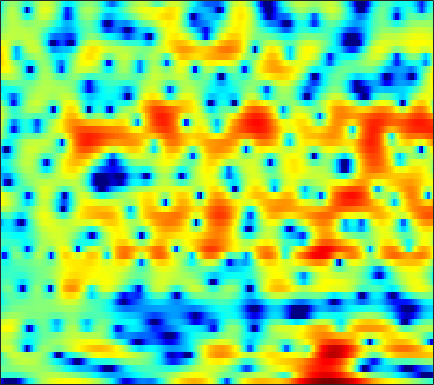

The table this chart was drawn from, first rows:
-13.745, -15.569, -18.721, -23.629, -30.625, -33.219, -22.551, -18.746, -14.948, -12.023, -9.6148, -8.0501, -6.1944, -4.5821, -3.5054, -2.1989, -1.1008, -0.37121, 0.48992, 1.2393, 1.8794, 2.2973, 2.7751, 3.1762
-2.708, -2.828, -2.942, -2.997, -2.988, -2.927, -2.797, -2.657, -2.414, -2.119, -1.774, -1.494, -1.088, -0.6695, -0.3586, 0.04636, 0.4252, 0.6868, 0.9988, 1.266, 1.478, 1.601, 1.723, 1.788
-0.6574, -0.5841, -0.4506, -0.2928, -0.1658, 0.00859, 0.19, 0.3124, 0.4867, 0.6455, 0.7873, 0.8803, 0.982, 1.057, 1.092, 1.101, 1.069, 1.019, 0.9112, 0.7489, 0.5396, 0.3424, 0.03918, -0.315
-2.339, -1.689, -0.8648, -0.1249, 0.3422, 0.866, 1.285, 1.535, 1.791, 1.971, 2.075, 2.114, 2.114, 2.051, 1.963, 1.792, 1.539, 1.31, 0.9107, 0.4001, -0.2182, -0.7522, -1.556, -2.424
-2.6, -1.129, 0.3256, 1.329, 1.858, 2.293, 2.477, 2.489, 2.326, 2.064, 1.765, 1.563, 1.381, 1.31, 1.315, 1.389, 1.426, 1.393, 1.192, 0.7299, -0.02398, -0.8276, -2.362, -4.574
2.306, 2.549, 2.759, 2.786, 2.661, 2.233, 1.479, 0.6604, -0.8883, -3.095, -6.418, -10.19, -16.91, -11.94, -7.837, -4.386, -2.215, -1.092, -0.07282, 0.5183, 0.7716, 0.7835, 0.5894, 0.2744
2.048, 2.087, 2.022, 1.806, 1.536, 1.016, 0.33, -0.3179, -1.33, -2.43, -3.526, -4.194, -4.707, -4.66, -4.294, -3.547, -2.693, -2.105, -1.397, -0.8124, -0.333, -0.04673, 0.2487, 0.4872
2.212, 2.411, 2.531, 2.458, 2.273, 1.859, 1.254, 0.6817, -0.1771, -1.124, -2.058, -2.675, -3.313, -3.613, -3.608, -3.322, -2.808, -2.37, -1.799, -1.325, -0.9541, -0.7693, -0.603, -0.4762
3.457, 3.942, 4.334, 4.442, 4.332, 3.929, 3.221, 2.466, 1.11, -0.774, -3.387, -6.141, -11.77, -17.87, -12.63, -7.325, -4.32, -2.878, -1.634, -0.9968, -0.9043, -1.157, -1.919, -3.167
2.069, 2.612, 3.123, 3.391, 3.436, 3.296, 2.918, 2.486, 1.706, 0.724, -0.4128, -1.265, -2.196, -2.657, -2.586, -2.086, -1.433, -0.9922, -0.6094, -0.5305, -0.8002, -1.266, -2.267, -3.755
-0.7158, -0.2266, 0.3033, 0.6925, 0.8922, 1.046, 1.077, 1.029, 0.8783, 0.6707, 0.4325, 0.2569, 0.06543, -0.05502, -0.09989, -0.1168, -0.09278, -0.07362, -0.07295, -0.1291, -0.2574, -0.3907, -0.6153, -0.8561
-2.732, -2.22, -1.628, -1.143, -0.8431, -0.5299, -0.3119, -0.1951, -0.09215, -0.02378, 0.007599, 0.02737, 0.04655, 0.07149, 0.09472, 0.125, 0.1501, 0.1712, 0.1882, 0.1998, 0.2101, 0.2186, 0.2426, 0.3003
-3.961, -3.318, -2.589, -2.013, -1.684, -1.371, -1.167, -1.066, -0.9658, -0.8842, -0.7703, -0.662, -0.5031, -0.3335, -0.2068, -0.05689, 0.04855, 0.09271, 0.1133, 0.1086, 0.1096, 0.1381, 0.2434, 0.4502
-3.872, -2.946, -2.056, -1.527, -1.345, -1.363, -1.627, -1.94, -2.413, -2.759, -2.757, -2.489, -1.863, -1.123, -0.6179, -0.104, 0.1706, 0.2026, 0.008297, -0.4353, -1.056, -1.523, -1.873, -1.609
-2.263, -1.403, -0.6912, -0.4458, -0.5709, -1.182, -2.434, -3.941, -7.091, -12.81, -17.91, -11.46, -6.055, -2.962, -1.434, -0.1203, 0.5279, 0.6273, 0.2394, -0.8615, -2.931, -5.574, -12.71, -16.77
-2.496, -2.086, -1.745, -1.663, -1.787, -2.218, -2.948, -3.661, -4.729, -5.618, -5.812, -5.34, -4.155, -2.871, -2.021, -1.131, -0.5551, -0.3361, -0.3021, -0.5154, -0.9029, -1.195, -1.353, -1.009
-2.841, -2.676, -2.526, -2.452, -2.454, -2.524, -2.64, -2.737, -2.85, -2.885, -2.786, -2.628, -2.299, -1.905, -1.597, -1.216, -0.8837, -0.6758, -0.4606, -0.2888, -0.1208, 0.03092, 0.3011, 0.6903
-2.775, -2.784, -2.746, -2.663, -2.578, -2.441, -2.293, -2.2, -2.079, -1.937, -1.779, -1.648, -1.459, -1.238, -1.06, -0.8263, -0.617, -0.4787, -0.322, -0.1875, -0.05069, 0.07737, 0.3135, 0.6423
-3.287, -3.644, -3.711, -3.362, -2.932, -2.322, -1.815, -1.527, -1.275, -1.172, -1.144, -1.107, -1.005, -0.7982, -0.5909, -0.2687, -3.5446e-05, 0.1249, 0.1431, -0.01516, -0.341, -0.6229, -0.8877, -0.7779
-7.742, -12.73, -12.13, -6.478, -3.856, -1.695, -0.5448, -0.1597, -0.1812, -0.754, -1.778, -2.637, -3.344, -2.874, -1.875, -0.3789, 0.8243, 1.396, 1.62, 1.131, -0.2234, -2.074, -6.504, -13.57
-3.029, -3.905, -4.077, -3.229, -2.396, -1.523, -1.084, -1.105, -1.689, -2.989, -5.342, -8.197, -13.51, -11.09, -6.855, -3.069, -0.7078, 0.408, 1.259, 1.48, 1.151, 0.6367, -0.1317, -0.3636
-2.029, -2.27, -2.486, -2.568, -2.587, -2.623, -2.704, -2.839, -3.143, -3.562, -4.018, -4.279, -4.328, -3.841, -3.183, -2.11, -1.04, -0.3317, 0.4471, 1.02, 1.405, 1.605, 1.833, 2.057
-3.269, -3.383, -3.509, -3.648, -3.776, -3.96, -4.166, -4.324, -4.455, -4.485, -4.328, -4.065, -3.539, -2.87, -2.279, -1.448, -0.6155, -0.0274, 0.6775, 1.267, 1.756, 2.054, 2.363, 2.592
-5.382, -5.155, -4.954, -4.968, -5.137, -5.59, -6.282, -6.871, -7.57, -7.78, -7.245, -6.42, -5.016, -3.575, -2.547, -1.297, -0.2066, 0.5045, 1.296, 1.926, 2.402, 2.667, 2.908, 3.041
-7.847, -6.324, -5.173, -4.816, -4.981, -5.834, -7.485, -9.501, -14.07, -25.16, -16.8, -11.27, -6.868, -3.966, -2.326, -0.6015, 0.7324, 1.533, 2.359, 2.944, 3.301, 3.433, 3.451, 3.301
-3.451, -2.629, -1.965, -1.762, -1.926, -2.511, -3.473, -4.378, -5.548, -6.146, -5.685, -4.743, -3.176, -1.577, -0.469, 0.8367, 1.912, 2.554, 3.208, 3.598, 3.727, 3.639, 3.264, 2.588
1.961, 1.818, 1.595, 1.282, 0.9614, 0.4336, -0.1972, -0.6724, -1.307, -1.791, -2.063, -2.075, -1.804, -1.191, -0.5683, 0.362, 1.276, 1.875, 2.486, 2.818, 2.818, 2.574, 1.881, 0.7373
4.426, 3.977, 3.389, 2.769, 2.289, 1.584, 0.7907, 0.1008, -0.9676, -2.269, -3.787, -4.983, -6.112, -5.842, -4.662, -2.628, -0.745, 0.394, 1.488, 2.114, 2.267, 2.075, 1.414, 0.2544
4.326, 3.67, 2.858, 2.147, 1.676, 1.083, 0.4524, -0.1458, -1.159, -2.682, -4.965, -7.616, -12.86, -12.71, -8.198, -3.86, -1.036, 0.4623, 1.827, 2.629, 2.953, 2.905, 2.45, 1.557
0.01389, -1.179, -2.608, -3.446, -3.566, -3.17, -2.568, -2.179, -1.879, -1.86, -2.061, -2.216, -2.24, -1.84, -1.256, -0.2271, 0.8425, 1.56, 2.31, 2.81, 3.051, 3.07, 2.874, 2.437
-6.162, -8.688, -14.26, -28.95, -17.42, -10.23, -6.615, -4.811, -3.17, -2.029, -1.236, -0.7615, -0.2513, 0.1867, 0.5128, 0.9233, 1.291, 1.517, 1.768, 1.941, 2.044, 2.08, 2.093, 2.06
-7.214, -7.771, -8.536, -8.658, -8.074, -6.591, -4.871, -3.686, -2.309, -1.22, -0.3654, 0.1077, 0.5717, 0.8623, 0.9805, 1.002, 0.8839, 0.7252, 0.4615, 0.2053, 0.05287, 0.05586, 0.2471, 0.629
-6.093, -5.516, -4.883, -4.261, -3.712, -2.869, -1.946, -1.25, -0.3756, 0.3875, 0.9945, 1.317, 1.569, 1.602, 1.452, 1.01, 0.2676, -0.5098, -1.862, -3.489, -4.961, -5.389, -4.582, -2.808
-4.605, -4.381, -3.973, -3.427, -2.897, -2.071, -1.157, -0.4764, 0.3761, 1.107, 1.659, 1.946, 2.137, 2.066, 1.819, 1.189, 0.1549, -0.9738, -3.129, -6.43, -11.91, -16.51, -10.81, -5.678
-5.415, -6.329, -7.072, -6.717, -5.817, -4.221, -2.601, -1.512, -0.2605, 0.7235, 1.466, 1.869, 2.192, 2.264, 2.166, 1.82, 1.215, 0.6083, -0.3503, -1.381, -2.224, -2.533, -2.393, -1.776
-6.891, -10.73, -21.93, -17.55, -11.02, -6.513, -3.736, -2.194, -0.6413, 0.539, 1.426, 1.922, 2.376, 2.637, 2.712, 2.677, 2.507, 2.318, 1.999, 1.642, 1.282, 1.029, 0.7025, 0.3102
-1.914, -3.269, -4.633, -5.007, -4.672, -3.755, -2.668, -1.843, -0.8198, 0.1002, 0.8503, 1.297, 1.745, 2.041, 2.167, 2.25, 2.289, 2.297, 2.29, 2.275, 2.212, 2.092, 1.78, 1.207
0.8598, -0.1915, -1.553, -2.78, -3.516, -4.136, -4.183, -3.87, -3.074, -2.203, -1.445, -1.035, -0.6989, -0.6399, -0.7111, -0.8705, -0.9364, -0.836, -0.4427, 0.1388, 0.7572, 1.155, 1.523, 1.685
1.649, 0.3196, -1.809, -4.552, -7.227, -11.8, -14.24, -11.52, -7.777, -5.347, -3.915, -3.363, -3.282, -3.934, -4.928, -6.928, -9.161, -9.435, -7.106, -4.268, -2.027, -0.7284, 0.605, 1.594
2.335, 1.132, -0.7888, -3.115, -5.107, -7.681, -8.809, -8.119, -6.286, -4.669, -3.615, -3.216, -3.319, -4.107, -5.263, -7.659, -10.59, -11.17, -8.32, -5.204, -2.932, -1.67, -0.4075, 0.5984
2.909, 2.06, 0.8187, -0.4391, -1.298, -2.184, -2.621, -2.66, -2.396, -1.934, -1.475, -1.221, -1.056, -1.147, -1.351, -1.696, -1.997, -2.055, -1.956, -1.779, -1.716, -1.836, -2.212, -2.581
2.395, 1.567, 0.3263, -0.9674, -1.873, -2.792, -3.129, -2.922, -2.237, -1.317, -0.4056, 0.1788, 0.8363, 1.278, 1.493, 1.618, 1.593, 1.466, 1.121, 0.5178, -0.5128, -1.728, -4.314, -9.338
-0.2506, -1.197, -2.876, -5.249, -7.706, -12.12, -14.04, -10.82, -6.66, -3.742, -1.67, -0.4962, 0.6751, 1.516, 1.962, 2.339, 2.502, 2.474, 2.261, 1.82, 1.127, 0.4541, -0.5917, -1.562
-3.466, -3.882, -4.821, -6.291, -7.713, -9.624, -10.05, -8.786, -6.374, -4.192, -2.441, -1.369, -0.2533, 0.5972, 1.08, 1.562, 1.867, 2.001, 2.052, 1.968, 1.787, 1.61, 1.361, 1.181
-5.255, -4.594, -4.152, -4.036, -4.052, -4.05, -3.892, -3.616, -3.038, -2.348, -1.644, -1.15, -0.5429, -0.002903, 0.3569, 0.7845, 1.138, 1.359, 1.571, 1.701, 1.754, 1.748, 1.704, 1.636
-3.413, -2.524, -1.734, -1.273, -1.082, -0.9566, -0.9123, -0.923, -0.9624, -1.002, -1.035, -1.051, -0.9914, -0.8189, -0.5901, -0.1869, 0.2871, 0.6327, 1.045, 1.359, 1.54, 1.587, 1.546, 1.396
1.266, 1.573, 1.845, 1.928, 1.874, 1.652, 1.282, 0.9105, 0.2537, -0.5835, -1.593, -2.402, -3.395, -3.867, -3.647, -2.703, -1.45, -0.5664, 0.399, 1.043, 1.362, 1.399, 1.181, 0.6956
4.73, 4.645, 4.407, 4.019, 3.632, 2.987, 2.184, 1.481, 0.3675, -1.094, -3.139, -5.33, -10.12, -22.23, -16.16, -7.765, -3.753, -1.861, -0.2245, 0.6792, 1.018, 0.9401, 0.4119, -0.6192
5.645, 5.319, 4.667, 3.783, 2.998, 1.825, 0.6253, -0.1972, -1.101, -1.891, -2.736, -3.496, -4.49, -5, -4.591, -3.295, -1.775, -0.8243, 0.05005, 0.4617, 0.4302, 0.1359, -0.5861, -1.7
5.668, 5.203, 4.226, 2.748, 1.234, -1.397, -4.634, -6.613, -6.509, -4.41, -2.594, -1.624, -0.7327, -0.08086, 0.3028, 0.7848, 1.121, 1.247, 1.173, 0.8241, 0.1719, -0.4713, -1.488, -2.568
5.079, 4.767, 3.953, 2.605, 1.164, -1.491, -5.054, -7.502, -6.709, -3.587, -1.156, 0.1592, 1.355, 2.111, 2.428, 2.597, 2.452, 2.135, 1.417, 0.3062, -1.222, -2.652, -4.865, -7.033
3.124, 3.211, 3.044, 2.599, 2.121, 1.386, 0.7362, 0.4411, 0.3968, 0.7463, 1.283, 1.688, 2.131, 2.382, 2.439, 2.26, 1.806, 1.251, 0.1799, -1.371, -3.518, -5.71, -9.802, -16.93
1.211, 1.609, 1.948, 2.1, 2.119, 2.073, 1.992, 1.944, 1.921, 1.953, 2.024, 2.065, 2.091, 2.03, 1.91, 1.613, 1.13, 0.6173, -0.3004, -1.493, -2.996, -4.303, -6.208, -7.978
-0.06806, 0.4858, 1.086, 1.522, 1.751, 1.939, 2.01, 2.005, 1.958, 1.869, 1.762, 1.686, 1.583, 1.484, 1.382, 1.222, 0.962, 0.6862, 0.1906, -0.4641, -1.278, -1.96, -2.919, -3.871
-0.9733, -0.2502, 0.5706, 1.2, 1.534, 1.784, 1.829, 1.737, 1.469, 1.094, 0.6906, 0.4465, 0.2624, 0.2866, 0.4217, 0.6699, 0.9078, 1.025, 1.052, 0.8937, 0.5595, 0.1941, -0.4252, -1.187
-2.127, -0.9301, 0.355, 1.275, 1.718, 1.982, 1.872, 1.538, 0.7255, -0.4788, -1.994, -3.142, -3.984, -3.422, -2.318, -0.7421, 0.6028, 1.37, 2.067, 2.429, 2.486, 2.336, 1.891, 1.184
-3.859, -1.971, -0.164, 1.01, 1.539, 1.829, 1.63, 1.142, -0.02014, -1.966, -5.164, -9.168, -19.62, -10.87, -5.989, -2.194, 0.1795, 1.404, 2.511, 3.164, 3.425, 3.398, 3.081, 2.454
-3.336, -2.065, -0.7369, 0.1762, 0.6077, 0.8678, 0.7783, 0.4893, -0.1629, -1.097, -2.163, -2.872, -3.31, -2.889, -2.098, -0.8106, 0.4122, 1.187, 1.995, 2.514, 2.744, 2.734, 2.484, 1.955
